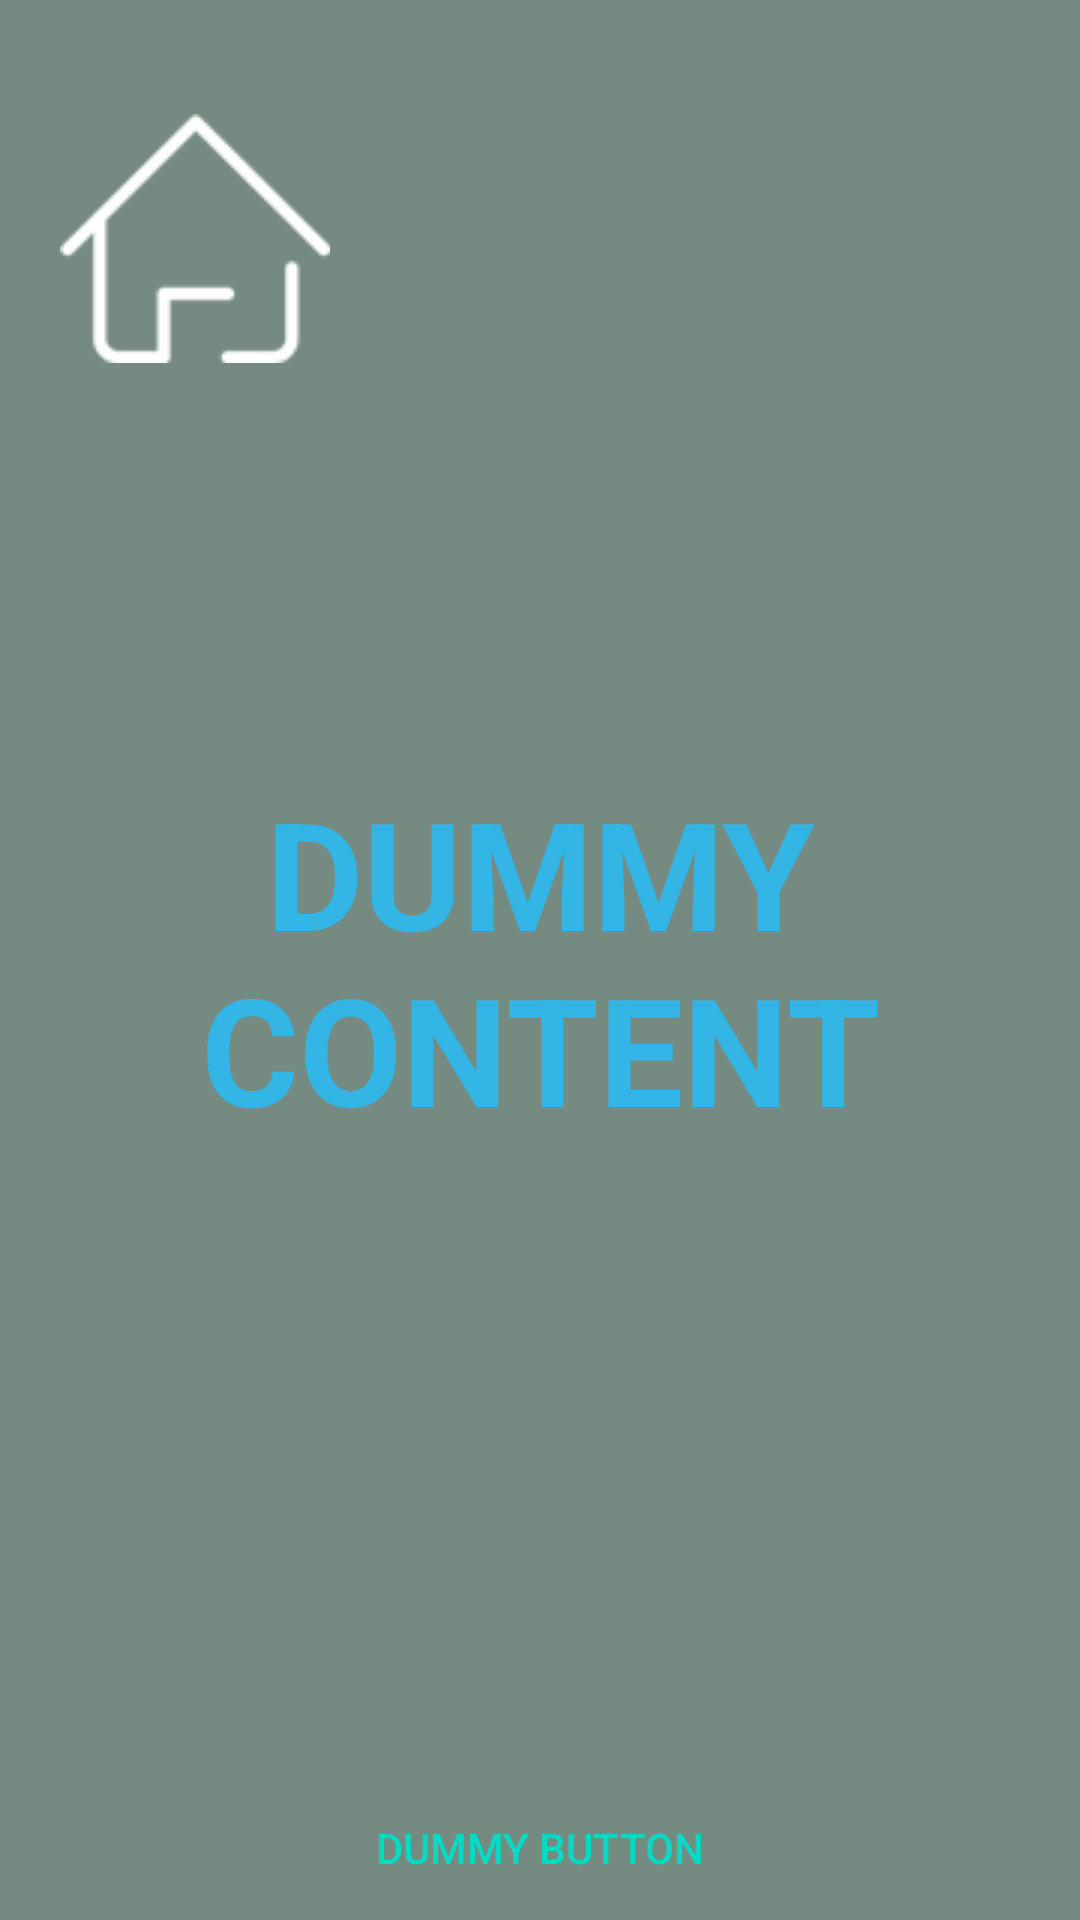

Write the Android layout XML for this screen, with the resource values it uses.
<!-- AndroidManifest.xml: activity theme FullscreenTheme -->
<!-- res/layout/activity_fullscreen.xml -->
<FrameLayout xmlns:android="http://schemas.android.com/apk/res/android"
    xmlns:app="http://schemas.android.com/apk/res-auto"
    xmlns:tools="http://schemas.android.com/tools"
    android:layout_width="match_parent"
    android:layout_height="match_parent"
    android:background="#758a80"
    android:clickable="false"
    tools:context="com.example.administrator.full.FullscreenActivity">

    
    <TextView
        android:id="@+id/fullscreen_content"
        android:layout_width="match_parent"
        android:layout_height="match_parent"
        android:gravity="center"
        android:keepScreenOn="true"
        android:text="@string/dummy_content"
        android:textColor="#33b5e5"
        android:textSize="50sp"
        android:textStyle="bold" />

    
    <FrameLayout
        android:layout_width="match_parent"
        android:layout_height="match_parent"
        android:fitsSystemWindows="true">


        <LinearLayout
            android:id="@+id/fullscreen_content_controls"
            style="?metaButtonBarStyle"
            android:layout_width="match_parent"
            android:layout_height="wrap_content"
            android:layout_gravity="bottom|center_horizontal"
            android:background="@color/black_overlay"
            android:orientation="horizontal"
            tools:ignore="UselessParent">

            <Button
                android:id="@+id/dummy_button"
                style="?metaButtonBarButtonStyle"
                android:layout_width="0dp"
                android:layout_height="wrap_content"
                android:layout_weight="1"
                android:text="@string/dummy_button" />
        </LinearLayout>
    </FrameLayout>


    <ImageView
        android:id="@+id/imageView"
        android:layout_width="wrap_content"
        android:layout_height="match_parent"
        app:srcCompat="@drawable/d5" />


    <Button
        android:id="@+id/button2"
        style="@style/Widget.AppCompat.Button"
        android:layout_width="99dp"
        android:layout_height="99dp"
        android:drawableLeft="@drawable/home2"
        android:layout_gravity="top|left"
        android:layout_marginLeft="20dp"
        android:layout_marginTop="30dp"
        android:background="#00000000"

        android:elevation="3dp"
        android:onClick="true"
        android:textSize="30dp"
        android:visibility="visible" />

</FrameLayout>
<!-- resources referenced by this layout -->
<resources>
  <!-- drawable home2: png bitmap (drawable, 2042 bytes) -->
  <string name="dummy_button">Dummy Button</string>
  <string name="dummy_content">DUMMY\nCONTENT</string>
  <style name="FullscreenTheme" parent="AppTheme">
          <item name="android:actionBarStyle">@style/FullscreenActionBarStyle</item>
          <item name="android:windowActionBarOverlay">true</item>
          <item name="android:windowBackground">@null</item>
          <item name="metaButtonBarStyle">?android:attr/buttonBarStyle</item>
          <item name="metaButtonBarButtonStyle">?android:attr/buttonBarButtonStyle</item>
      </style>
  <style name="AppTheme" parent="Theme.AppCompat.Light.DarkActionBar">
          
          <item name="colorPrimary">@color/colorPrimary</item>
          <item name="colorPrimaryDark">@color/colorPrimaryDark</item>
          <item name="colorAccent">@color/colorAccent</item>
      </style>
  <style name="FullscreenActionBarStyle" parent="Widget.AppCompat.ActionBar">
          <item name="android:background">@color/black_overlay</item>
      </style>
  <!-- not gathered from this repository: default colours our renderer supplied (Android Studio template values) -->
  <color name="colorPrimary">#FF6200EE</color>
  <color name="colorPrimaryDark">#FF3700B3</color>
  <color name="colorAccent">#FF03DAC5</color>
</resources>
